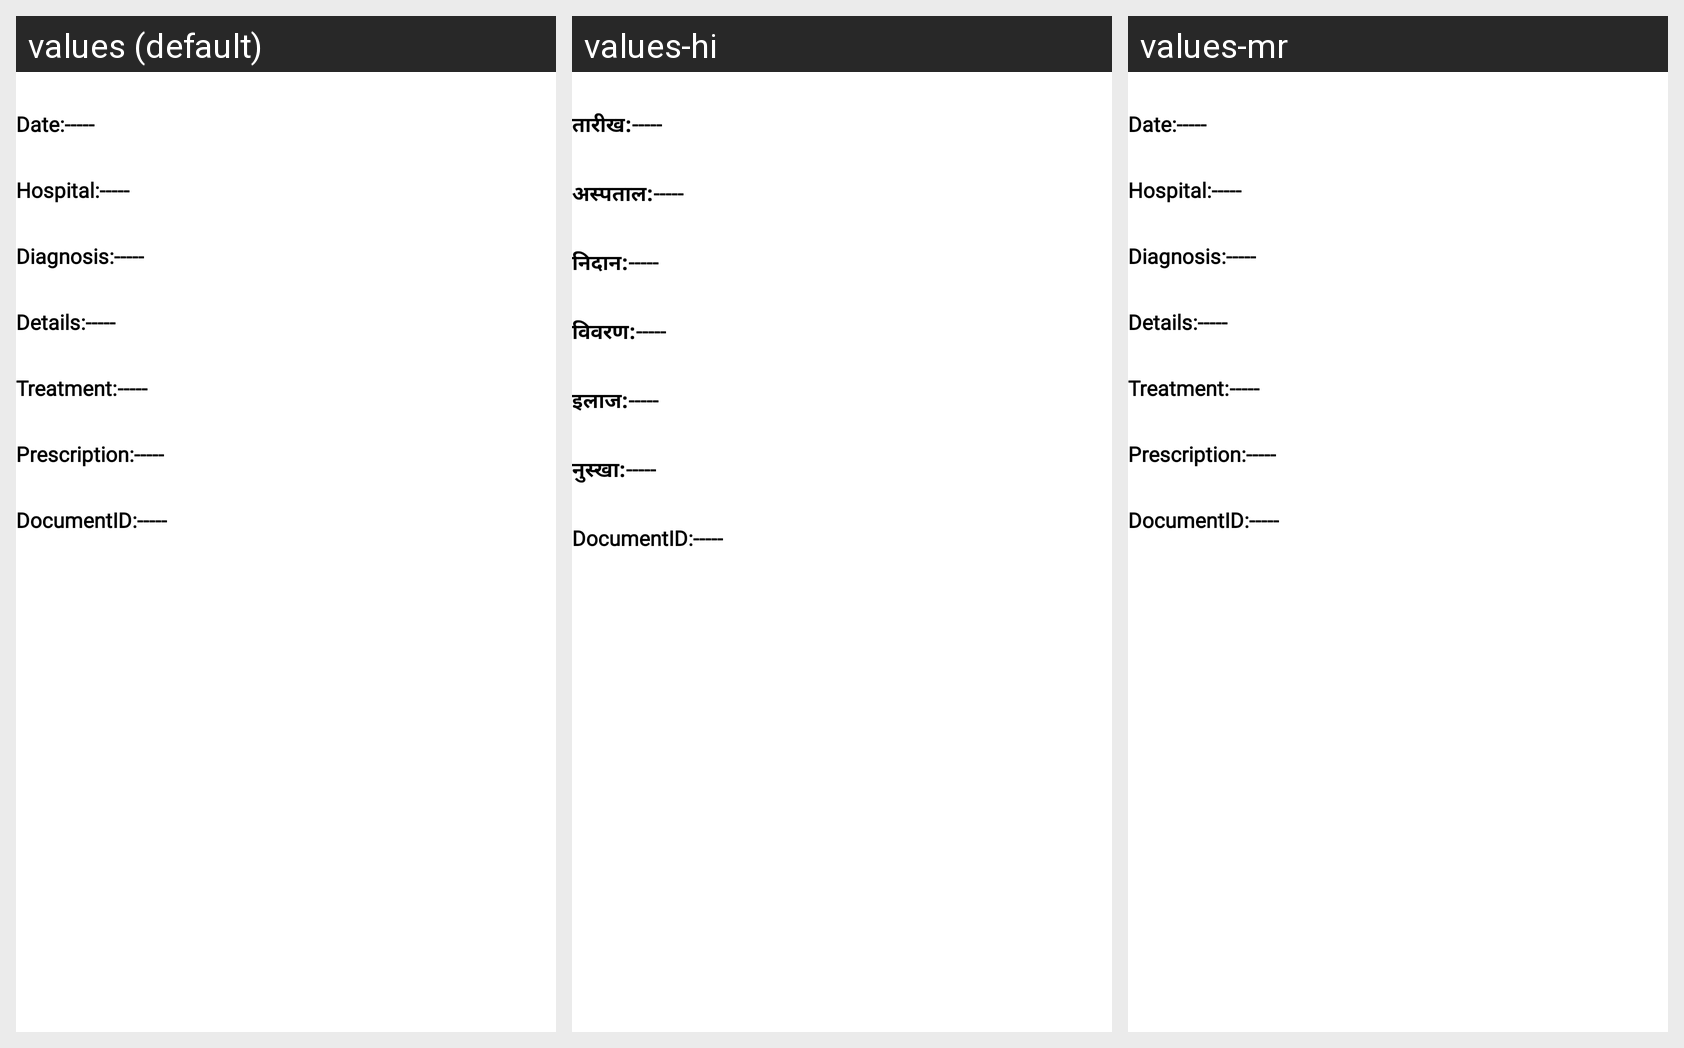

The Android screen above is rendered under several locales of the same app. Produce the string resources it draws, with the default and per-locale values.
Android screen res/layout/popup_history.xml rendered under 3 locales, left to right: values (default), values-hi, values-mr. Device: Nexus 5 (rendered at 1080×1920; each locale shown at half size, 540×960, under a caption strip naming it); theme Theme.SetuX.
Strings drawn on this screen, with the default value and each locale's value (text and hints the layout hard-codes, and strings that could not be matched under every locale, appear in the picture but are not listed):

date_colon
  values: Date:
  values-hi: तारीख:
  values-mr: Date:

hospital_colon
  values: Hospital:
  values-hi: अस्पताल:
  values-mr: Hospital:

diagnosis_colon
  values: Diagnosis:
  values-hi: निदान:
  values-mr: Diagnosis:

details_colon
  values: Details:
  values-hi: विवरण:
  values-mr: Details:

treatment_colon
  values: Treatment:
  values-hi: इलाज:
  values-mr: Treatment:

prescription_colon
  values: Prescription:
  values-hi: नुस्खा:
  values-mr: Prescription:

documentid_colon
  values: DocumentID:
  values-hi: DocumentID:
  values-mr: DocumentID:
